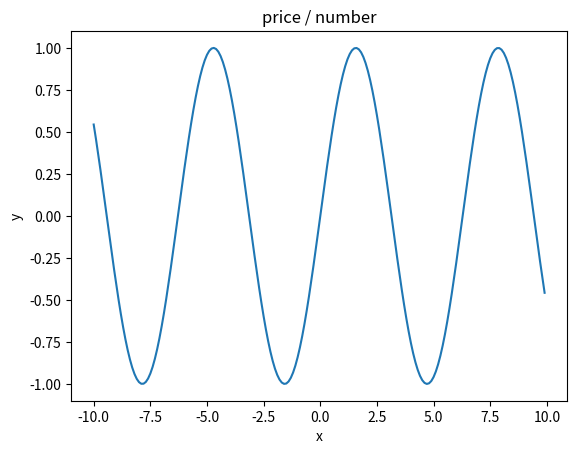

Write the Python code that produced this figure.
import numpy as np
import matplotlib.pyplot as plt

x = np.arange(-10, 10, 0.1)  # x座標を-10 から 10 まで 0.1 きざみで取得
y = np.sin(x)

# グラフを書く
plt.plot(x,y)
# グラフのタイトル
plt.title("price / number")
# x軸のラベル
plt.xlabel("x")
# y軸のラベル
plt.ylabel("y")
# 表示する
plt.show()